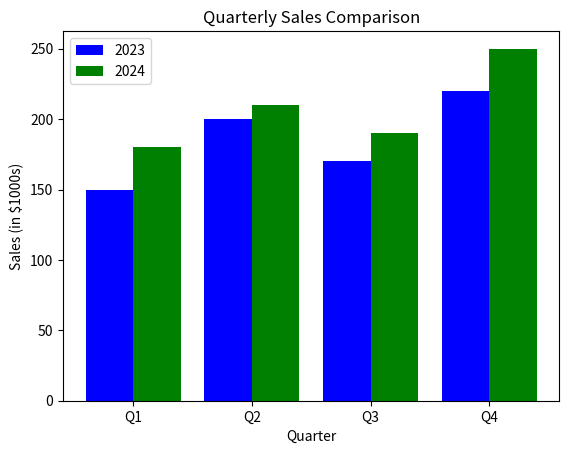

This figure's Python source:
import matplotlib.pyplot as plt
quarters = ["Q1", "Q2", "Q3", "Q4"]
sales_2023 = [150, 200, 170, 220]
sales_2024 = [180, 210, 190, 250]

x = range(len(quarters))

plt.bar(x, sales_2023, width=0.4, label='2023', color='blue')
plt.bar([i + 0.4 for i in x], sales_2024, width=0.4, label='2024', color='green')
plt.xticks([i + 0.2 for i in x], quarters)
plt.xlabel('Quarter')
plt.ylabel('Sales (in $1000s)')
plt.title('Quarterly Sales Comparison')
plt.legend()
plt.show()
